Run: headless pygame with SDL's dummy video driver; simulated clock (each Clock.tick advances the game by its frame time, no real sleeping); random seed 0; keys injected as events and as key.get_pressed() state; no mouse input.
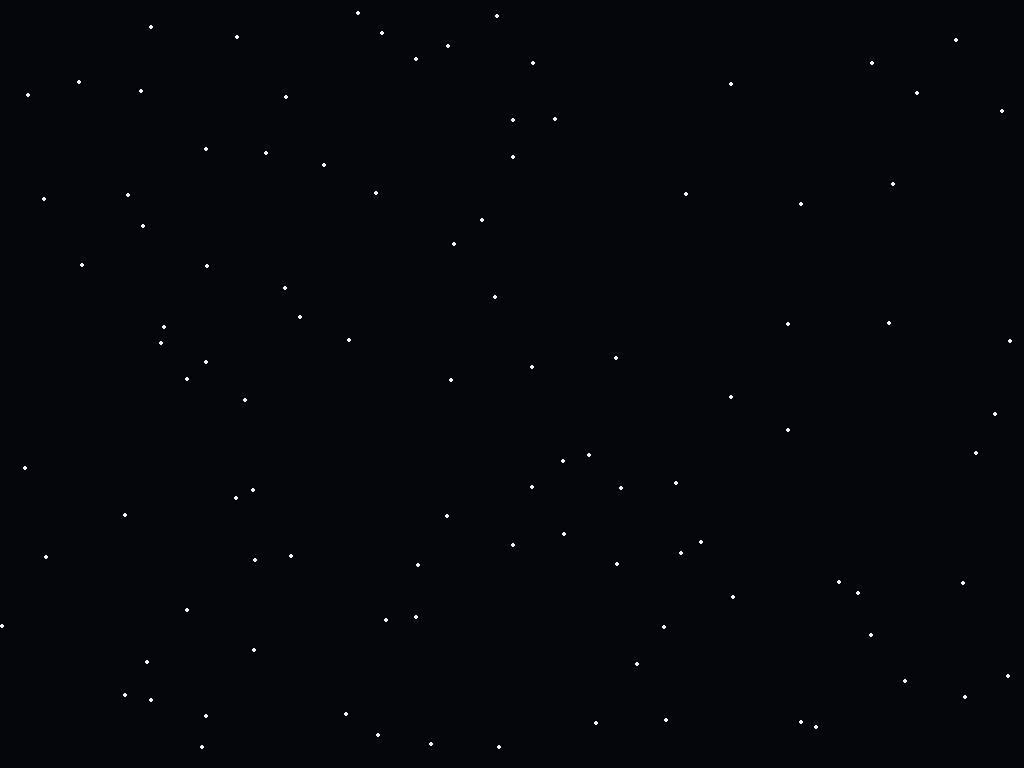
Frame 1 of 4 · flips 1–60 · no input
Frame 2 of 4 · flips 61–180 · tapped SPACE, RETURN · held RIGHT (→), D · screen unchanged from frame 1, image omitted
Frame 3 of 4 · flips 181–300 · held DOWN (↓), S · screen unchanged from frame 2, image omitted
Frame 4 of 4 · flips 301–420 · held LEFT (←), A, UP (↑), W · screen unchanged from frame 3, image omitted

The pygame program that drew these frames:

import pygame
import sys
import random

pygame.init()

WIDTH = 1024
HEIGHT = 768
screen = pygame.display.set_mode((WIDTH, HEIGHT))
pygame.display.set_caption("Tibran Simulator")

SPACE_BLACK = (5, 5, 12)
STAR_WHITE = (240, 240, 255)

star_list =[]
for i in range(100):
    x = random.randint(0, WIDTH)
    y = random.randint(0, HEIGHT)
    star_list.append((x, y))

while True:
    for event in pygame.event.get():
        if event.type == pygame.QUIT:
            pygame.quit()
            sys.exit()


    screen.fill(SPACE_BLACK)




    for star in star_list:
        pygame.draw.circle(screen, STAR_WHITE, star, 2)


    pygame.display.flip()
